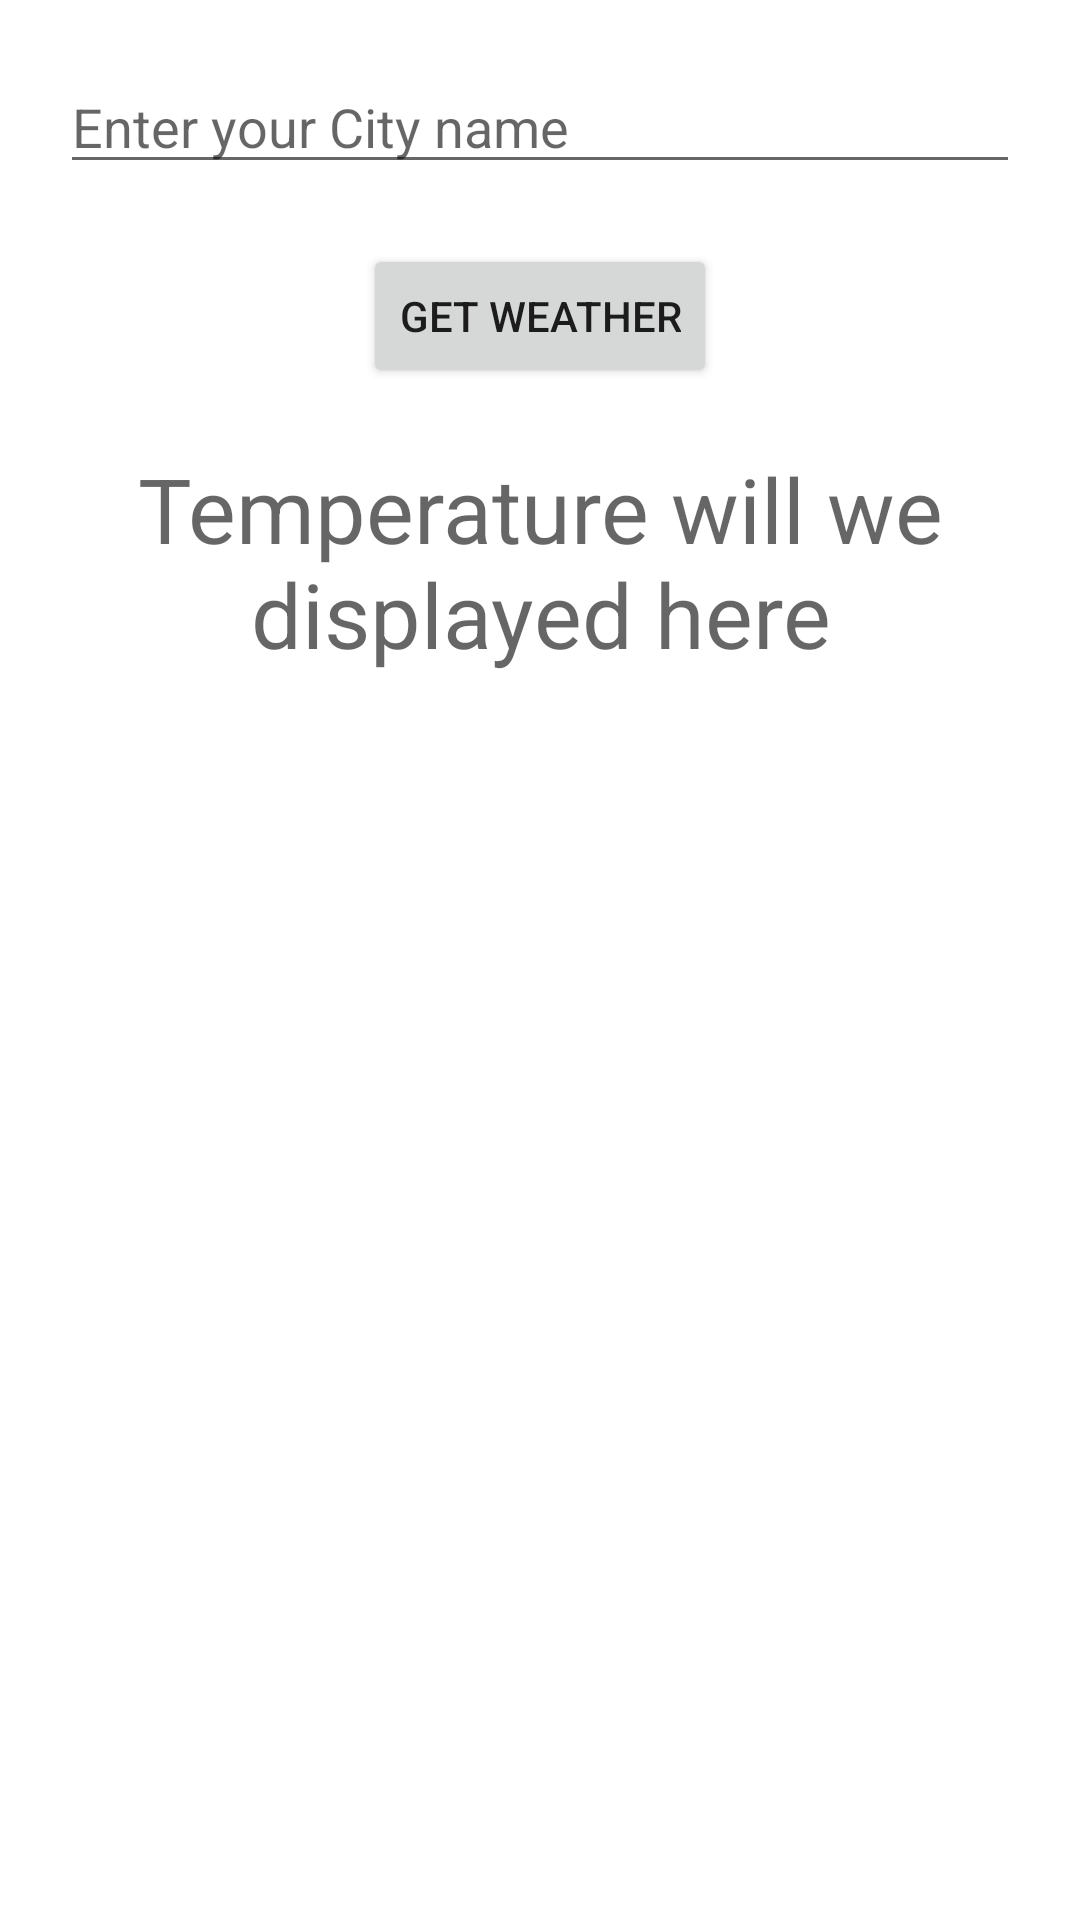

Android layout source for this screen:
<!-- AndroidManifest.xml: application theme Theme.MobileApplicationTeam18 -->
<!-- res/layout/activity_weather.xml -->
<?xml version="1.0" encoding="utf-8"?>
<LinearLayout xmlns:android="http://schemas.android.com/apk/res/android"
    xmlns:app="http://schemas.android.com/apk/res-auto"
    xmlns:tools="http://schemas.android.com/tools"
    android:layout_width="match_parent"
    android:layout_height="match_parent"
    tools:context=".Weather"
    android:orientation="vertical"
    android:padding="20dp">

    <EditText
        android:layout_width="match_parent"
        android:layout_height="wrap_content"
        android:hint="Enter your City name"
        android:id="@+id/et"/>
    <Button
        android:layout_width="wrap_content"
        android:layout_height="wrap_content"
        android:text="Get Weather"
        android:onClick="getweather"
        android:layout_gravity="center_horizontal"
        android:layout_marginTop="20dp"/>
    <TextView
        android:layout_width="match_parent"
        android:layout_height="wrap_content"
        android:id="@+id/tv"
        android:gravity="center_horizontal"
        android:layout_marginTop="20dp"
        android:textSize="30sp"
        android:hint="Temperature will we displayed here"/>
</LinearLayout>
<!-- resources referenced by this layout -->
<resources>
  <style name="Theme.MobileApplicationTeam18" parent="Theme.MaterialComponents.DayNight.DarkActionBar">
          
          <item name="colorPrimary">@color/purple_500</item>
          <item name="colorPrimaryVariant">@color/purple_700</item>
          <item name="colorOnPrimary">@color/white</item>
          
          <item name="colorSecondary">@color/teal_200</item>
          <item name="colorSecondaryVariant">@color/teal_700</item>
          <item name="colorOnSecondary">@color/black</item>
          
          <item name="android:statusBarColor" tools:targetApi="l">?attr/colorPrimaryVariant</item>
          
      </style>
  <color name="purple_500">#FF6200EE</color>
  <color name="purple_700">#FF3700B3</color>
  <color name="white">#FFFFFFFF</color>
  <color name="teal_200">#FF03DAC5</color>
  <color name="teal_700">#FF018786</color>
  <color name="black">#FF000000</color>
</resources>
